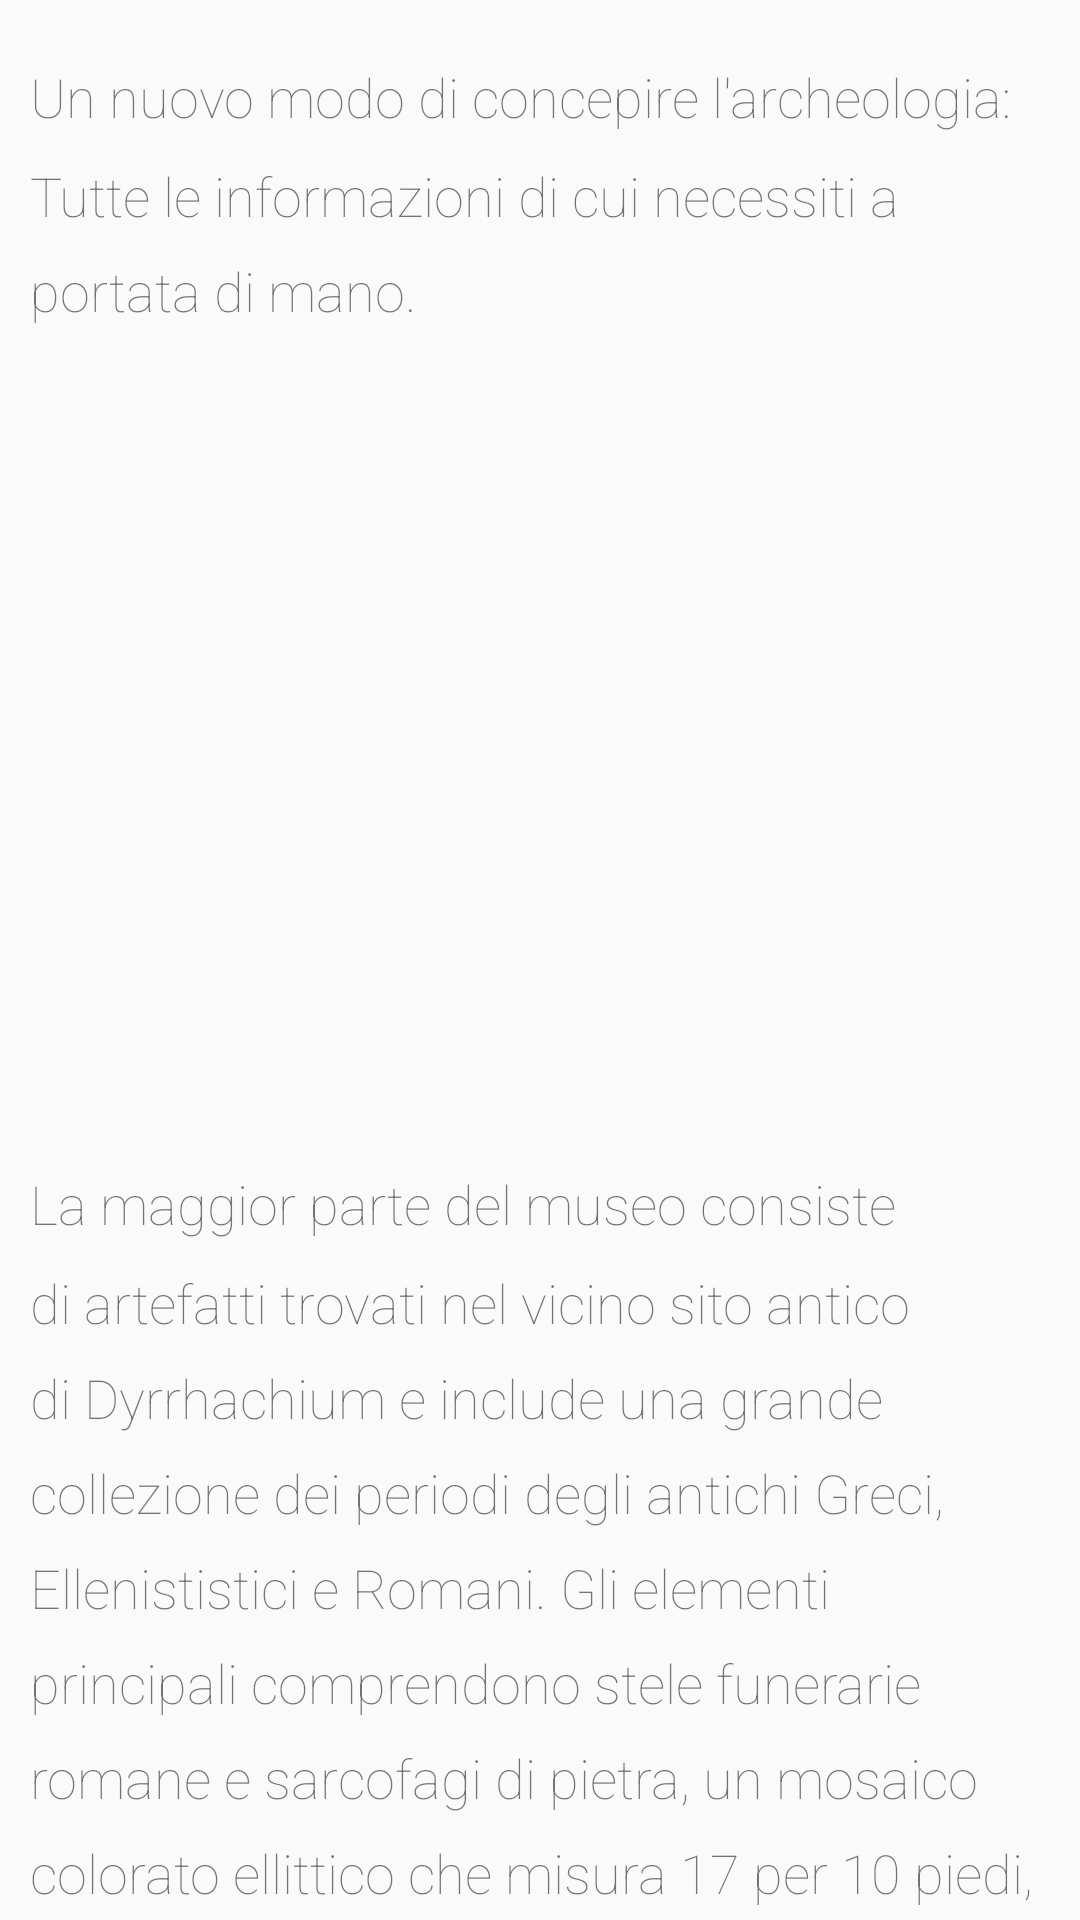

Layout XML and referenced resources for this Android screen:
<!-- AndroidManifest.xml: application theme AppTheme -->
<!-- res/layout/fragment_opera.xml -->
<?xml version="1.0" encoding="utf-8"?>
<android.support.v4.widget.NestedScrollView xmlns:android="http://schemas.android.com/apk/res/android"
    xmlns:app="http://schemas.android.com/apk/res-auto"
    android:layout_width="match_parent"
    android:layout_height="match_parent">

    <RelativeLayout
        android:layout_width="match_parent"
        android:layout_height="match_parent">

        <TextView
            android:id="@+id/txt_opera1"
            android:text="@string/descr_opera1"
            android:layout_width="wrap_content"
            android:layout_height="wrap_content"
            android:fontFamily="sans-serif-thin"
            android:lineSpacingMultiplier="1.5"
            android:layout_marginTop="20dp"
            android:textSize="18sp"
            android:layout_marginLeft="10dp"
            android:layout_marginRight="10dp"/>

        <TextView
            android:text="@string/descr_opera2"
            android:layout_width="wrap_content"
            android:layout_height="wrap_content"
            android:fontFamily="sans-serif-thin"
            android:lineSpacingMultiplier="1.5"
            android:textSize="18sp"
            android:id="@+id/txt_opera2"
            android:layout_below="@+id/txt_opera1"
            android:layout_marginLeft="10dp"
            android:layout_marginRight="10dp"
            android:layout_marginTop="280dp" />

        <ImageView
            android:layout_width="wrap_content"
            android:layout_height="wrap_content"
            app:srcCompat="@drawable/opera"
            android:id="@+id/image_opera"
            android:layout_marginTop="14dp"
            android:layout_alignTop="@+id/txt_opera1"
            android:layout_alignParentLeft="true"
            android:layout_alignParentStart="true"/>

        <ImageView
            android:layout_width="wrap_content"
            android:layout_height="wrap_content"
            app:srcCompat="@drawable/img_opera"
            android:id="@+id/image_opera2"
            android:layout_below="@id/txt_opera2"
            android:layout_alignParentLeft="true"
            android:layout_marginBottom="10dp"
            />

    </RelativeLayout>
</android.support.v4.widget.NestedScrollView>
<!-- resources referenced by this layout -->
<resources>
  <!-- drawable img_opera: jpg bitmap (drawable, 60384 bytes) -->
  <string name="descr_opera1">Un nuovo modo di concepire l\'archeologia: \nTutte le informazioni di cui necessiti a portata di mano.</string>
  <string name="descr_opera2">La maggior parte del museo consiste di artefatti trovati nel vicino sito antico di Dyrrhachium e include una grande collezione dei periodi degli antichi Greci, Ellenististici e Romani. Gli elementi principali comprendono stele funerarie romane e sarcofagi di pietra, un mosaico colorato ellittico che misura 17 per 10 piedi, che prende il nome di: The Beauty of Durrës, e una collezione dei busti in miniatura di Venere, testimonianza del fatto che Durazzo, un tempo, era un centro di culto della dea.</string>
  <style name="AppTheme" parent="Theme.AppCompat.Light.NoActionBar">
          
          <item name="colorPrimary">@color/coloreapp</item>
          <item name="colorPrimaryDark">@color/coloreappdark</item>
          <item name="colorAccent">@color/colorAccent</item>
      </style>
  <color name="coloreapp">#26a69a</color>
  <color name="coloreappdark">#00695c</color>
  <color name="colorAccent">#FF4081</color>
</resources>
